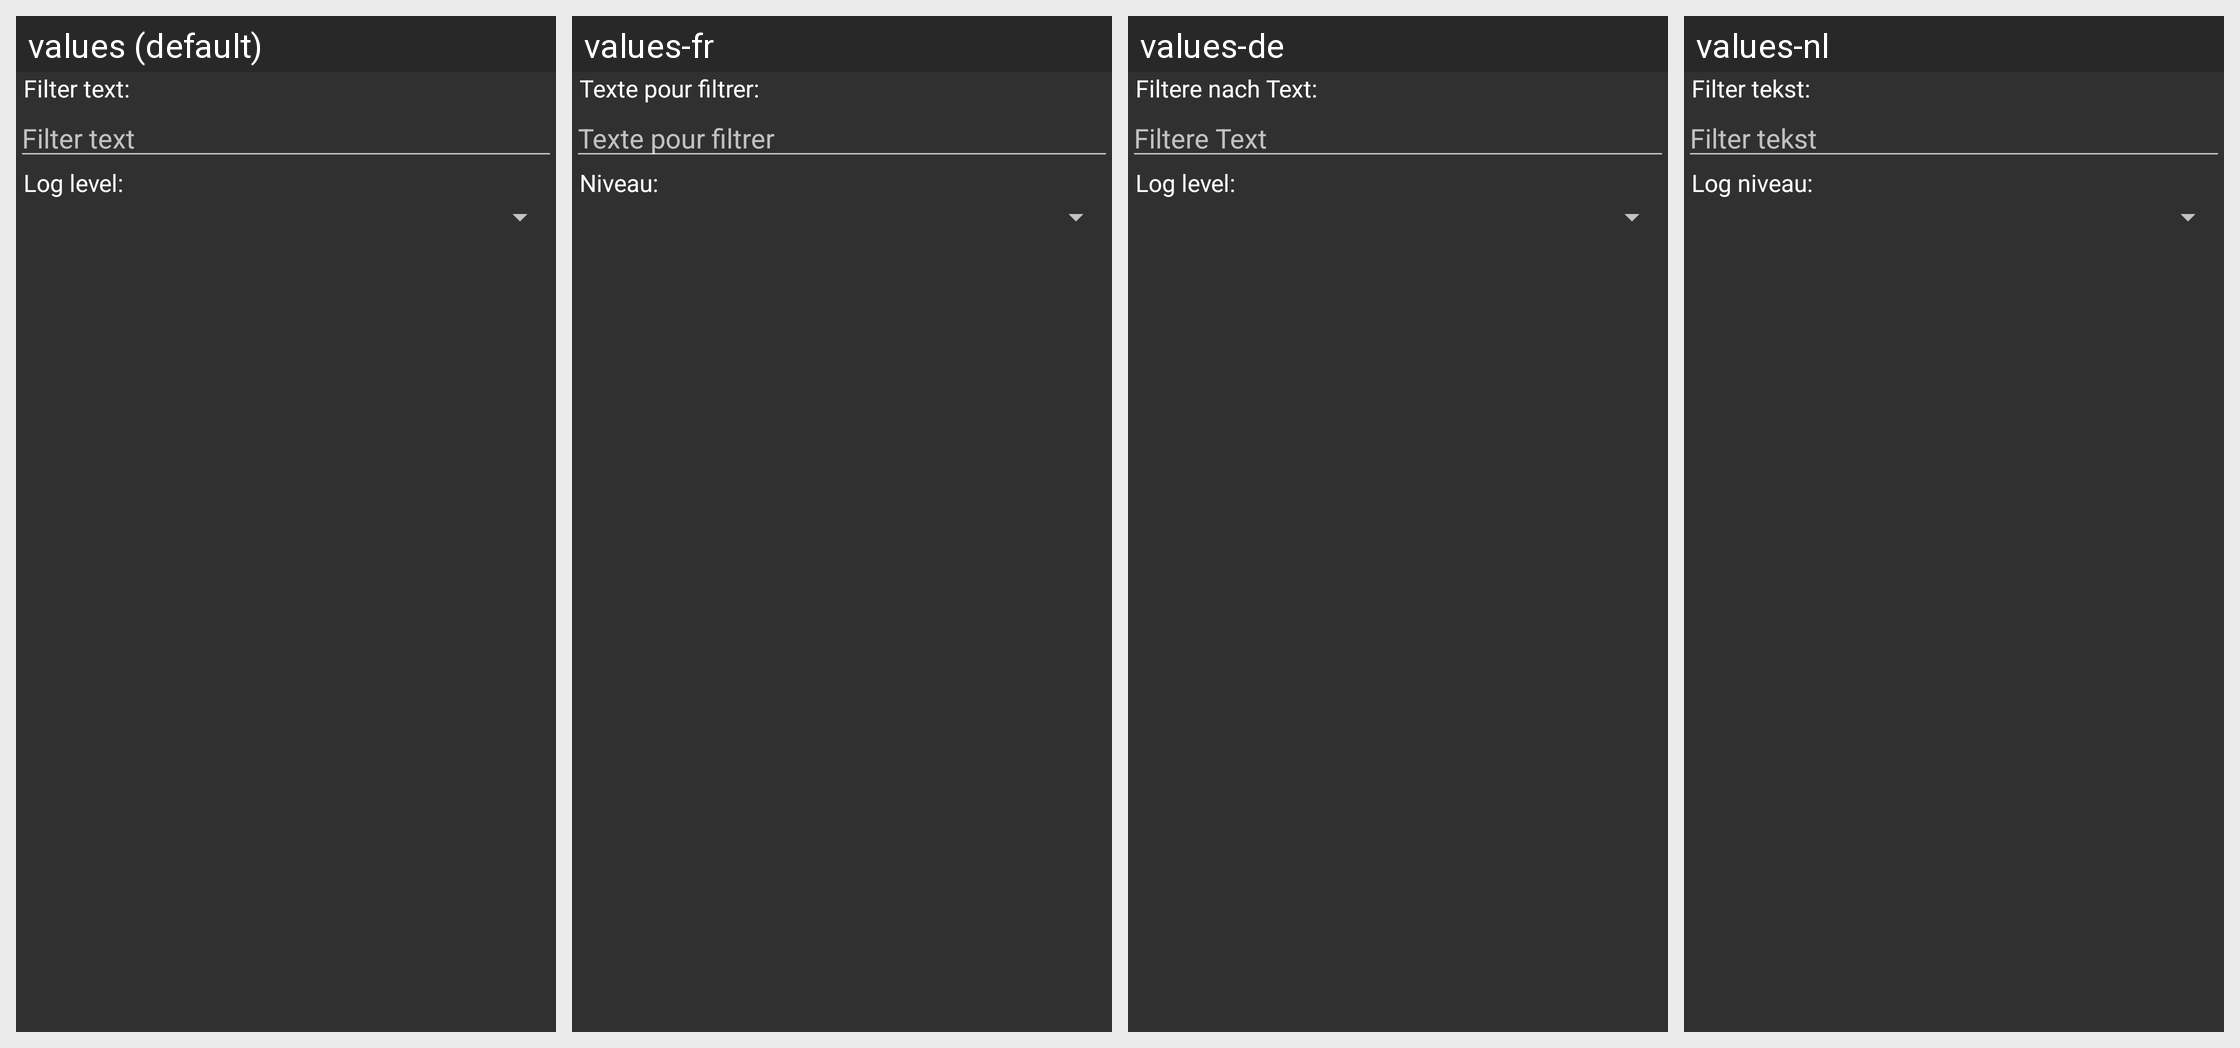

The same Android screen rendered under several of its app's locales, left to right. List the strings drawn on it with the default value and each locale's translation.
Android screen res/layout/filter_query_for_recording.xml rendered under 4 locales, left to right: values (default), values-fr, values-de, values-nl. Device: Nexus 5 (rendered at 1080×1920; each locale shown at half size, 540×960, under a caption strip naming it); theme Theme.MatLog.
Other locales in the repository, not shown: values-ja, values-pl, values-pt, values-ru, values-sv, values-uk.
Strings drawn on this screen, with the default value and each locale's value (text and hints the layout hard-codes, and strings that could not be matched under every locale, appear in the picture but are not listed):

filter_text_colon
  values: Filter text:
  values-fr: Texte pour filtrer:
  values-de: Filtere nach Text:
  values-nl: Filter tekst:

log_level_colon
  values: Log level:
  values-fr: Niveau:
  values-de: Log level:
  values-nl: Log niveau:

text_filter_text
  values: Filter text
  values-fr: Texte pour filtrer
  values-de: Filtere Text
  values-nl: Filter tekst
